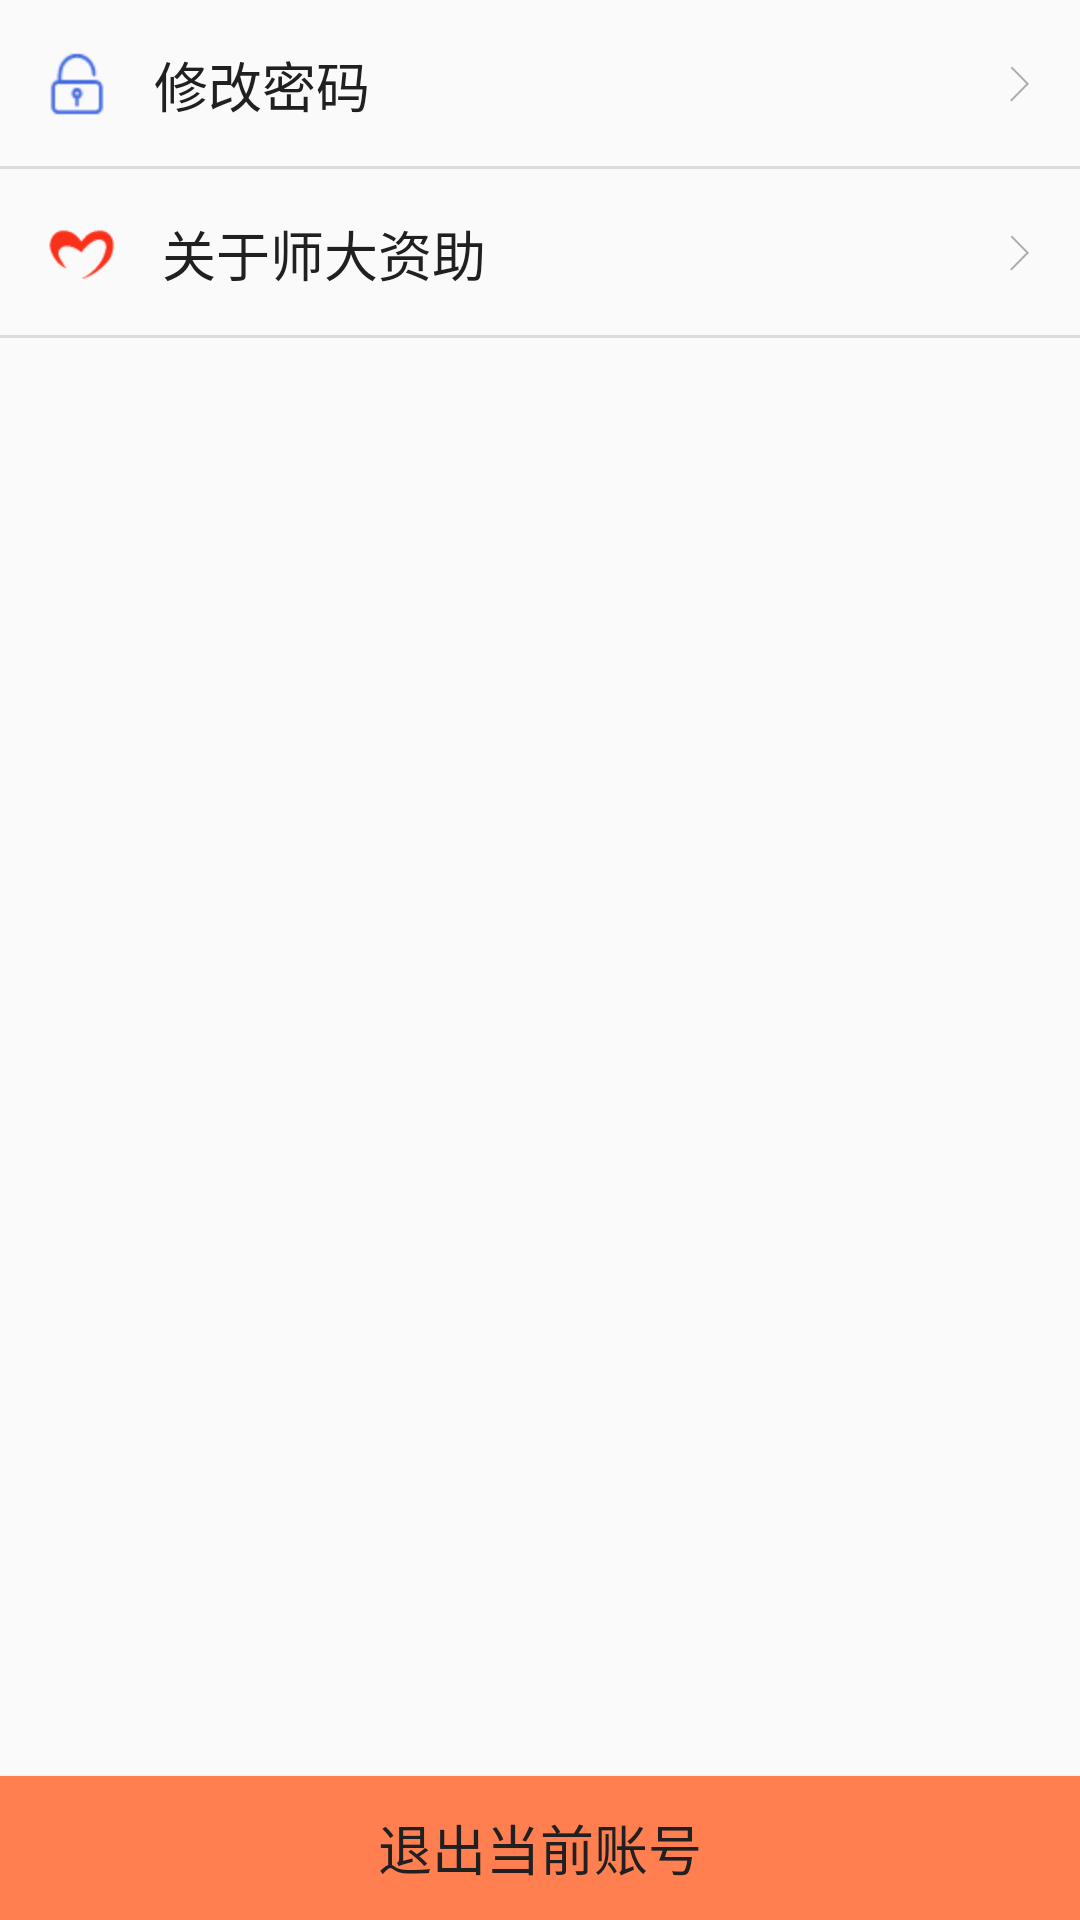

The Android layout XML behind this screen, and the referenced resources:
<!-- AndroidManifest.xml: application theme AppTheme -->
<!-- res/layout/activity_setting.xml -->
<?xml version="1.0" encoding="utf-8"?>
<LinearLayout xmlns:android="http://schemas.android.com/apk/res/android"
    android:orientation="vertical"
    android:layout_width="match_parent"
    android:layout_height="match_parent">

    <TextView
        android:id="@+id/modify_password_tv"
        style="@style/list_item_arrow"
        android:text="@string/title_modify_password"
        android:drawableStart="@drawable/icon_modify_password"
        android:layout_width="match_parent"
        android:layout_height="wrap_content" />

    <TextView
        android:id="@+id/app_tv"
        style="@style/list_item_arrow"
        android:text="@string/title_app_info"
        android:drawableStart="@drawable/icon_app_info"
        android:layout_width="match_parent"
        android:layout_height="wrap_content" />


    <RelativeLayout
        android:layout_width="match_parent"
        android:layout_height="match_parent">

        <Button
            android:id="@+id/sign_out_btn"
            android:text="@string/title_exit"
            android:textSize="@dimen/list_item_text_size"
            android:textColor="@color/color_text"
            android:background="#FF7F50"
            android:layout_alignParentBottom="true"
            android:layout_width="match_parent"
            android:layout_height="wrap_content" />
    </RelativeLayout>

</LinearLayout>
<!-- resources referenced by this layout -->
<resources>
  <color name="color_text">#202020</color>
  <dimen name="list_item_text_size">18sp</dimen>
  <!-- drawable icon_app_info: png bitmap (drawable-hdpi, 460 bytes) -->
  <!-- drawable icon_modify_password: png bitmap (drawable-hdpi, 445 bytes) -->
  <string name="title_app_info">关于师大资助</string>
  <string name="title_exit">退出当前账号</string>
  <string name="title_modify_password">修改密码</string>
  <style name="list_item_arrow" parent="list_item_base">
          <item name="android:drawableEnd">@drawable/arrow</item>
          <item name="android:background">@drawable/list_item_bg_with_press</item>
          <item name="android:gravity">center_vertical</item>
          <item name="android:drawablePadding">@dimen/list_item_drawable_padding</item>
      </style>
  <style name="AppTheme" parent="Theme.AppCompat.Light.DarkActionBar">
          
          <item name="colorPrimary">@color/colorPrimary</item>
          <item name="colorPrimaryDark">@color/colorPrimary</item>
          <item name="colorAccent">@color/colorAccent</item>
      </style>
  <style name="list_item_base">
          <item name="android:textColor">@color/color_text</item>
          <item name="android:textSize">@dimen/list_item_text_size</item>
          <item name="android:background">@drawable/list_item_bg</item>
          <item name="android:paddingStart">@dimen/list_item_margin</item>
          <item name="android:paddingEnd">@dimen/list_item_margin</item>
          <item name="android:paddingTop">@dimen/list_item_margin</item>
          <item name="android:paddingBottom">@dimen/list_item_margin</item>
      </style>
  <!-- drawable arrow: png bitmap (drawable-hdpi, 15233 bytes) -->
  <!-- drawable list_item_bg_with_press (drawable) -->
  <?xml version="1.0" encoding="utf-8"?>
  <selector xmlns:android="http://schemas.android.com/apk/res/android">
      <item android:state_pressed="true">
          <layer-list>
              <item
                  android:right="-2sp"
                  android:left="-2sp"
                  android:top="-2sp">
                  <shape android:shape="rectangle" >
                      <solid android:color="#C0C0C0" />
                      <stroke android:width="1sp" android:color="#DCDCDC"/>
                  </shape>
              </item>
          </layer-list>
      </item>
  
      <item>
          <layer-list>
              <item
                  android:right="-2sp"
                  android:left="-2sp"
                  android:top="-2sp">
                  <shape android:shape="rectangle" >
                      <solid android:color="#00ffffff" />
                      <stroke android:width="1sp" android:color="#DCDCDC"/>
                  </shape>
              </item>
          </layer-list>
      </item>
  </selector>
  <dimen name="list_item_drawable_padding">15dp</dimen>
  <color name="colorPrimary">#3F51B5</color>
  <color name="colorAccent">#FF4081</color>
  <dimen name="list_item_margin">15dp</dimen>
</resources>
